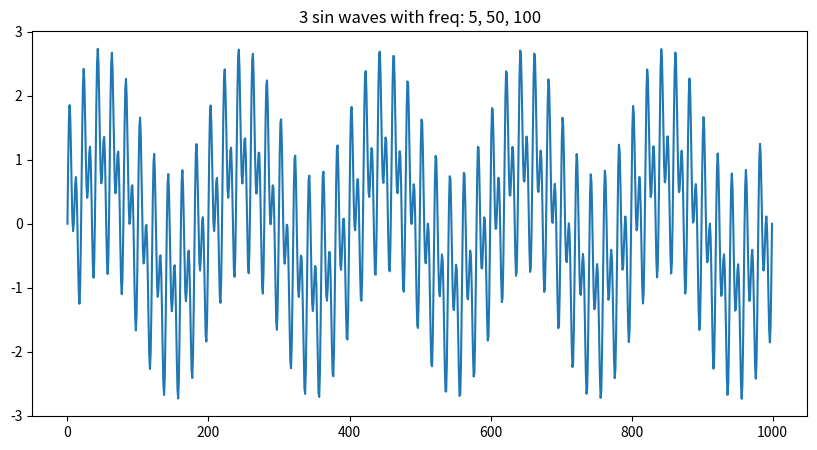
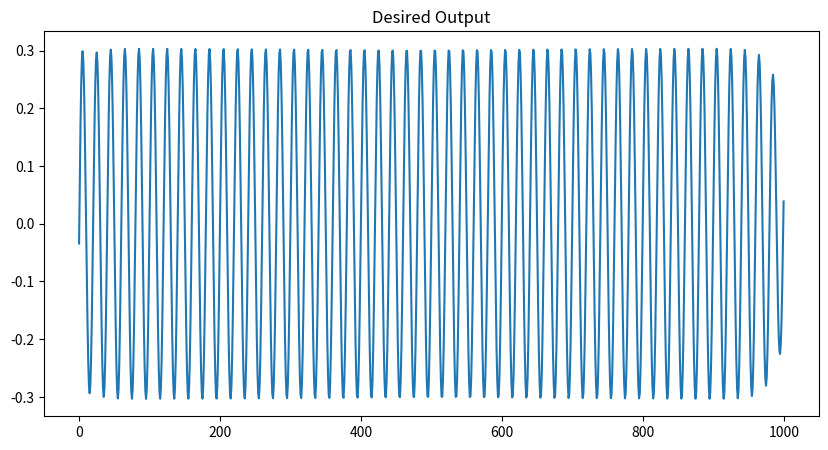

Here is the Python script that generated these plots, in order:
import numpy as np
from scipy.signal import butter, lfilter, filtfilt
import matplotlib.pyplot as plt
import math

def plot_function(v, title="No Title"):
    plt.figure(figsize=(10,5))
    plt.plot(v)
    plt.title(title)
    plt.show()
    
def generate_sin_wave(freq_hz, n_pnts=1000):
    return np.sin(np.linspace(0, 1, (n_pnts)) * 2 * np.pi * freq_hz)

sum_of_3_sin = generate_sin_wave(5) + generate_sin_wave(50) + generate_sin_wave(100)

plot_function(sum_of_3_sin, "3 sin waves with freq: 5, 50, 100")

def filter_low_and_high(signal, order=2):
    # @TODO: implement this.
    nyq = 0.5 * 1000
    low = 49 / nyq
    high = 51 / nyq
    b, a = butter(5, high, btype='low')
    y = filtfilt(b, a, signal)
    #low1 = 51 / nyq
    #high1 = 99 / nyq
    c, d = butter(5, low, btype='high')
    z = filtfilt(c, d, y)
    return z

filtered_50_hz_sin = filter_low_and_high(sum_of_3_sin)  
plot_function(filtered_50_hz_sin, "Desired Output")
